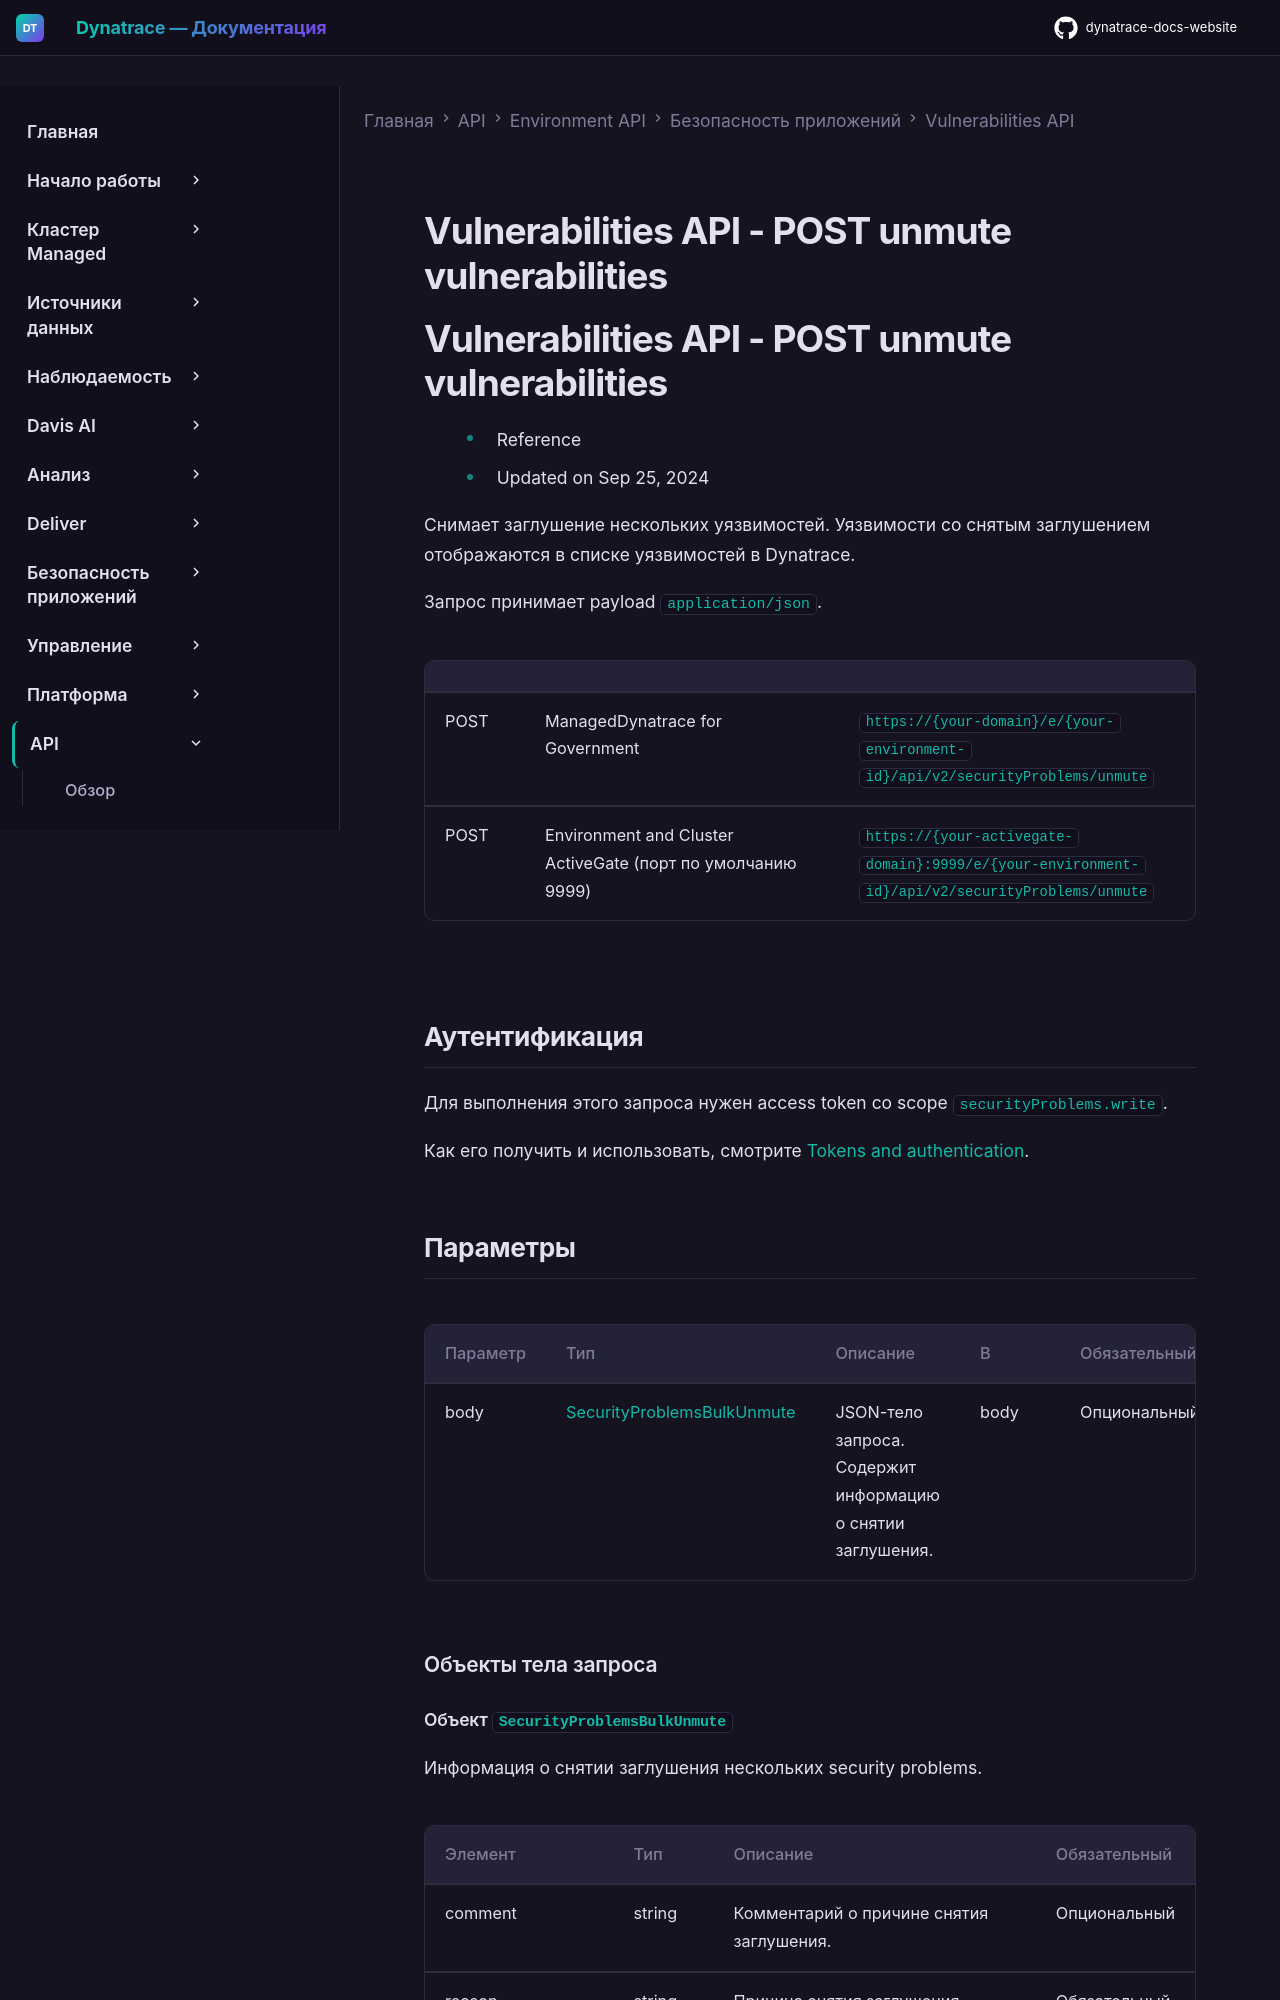

repository: Yerkebulan-Ardabayev/dynatrace-docs-website · page: managed-ru/dynatrace-api/environment-api/application-security/vulnerabilities/post-problems-unmute/index.html · generator: mkdocs

---
title: Vulnerabilities API - POST unmute vulnerabilities
source: https://docs.dynatrace.com/managed/dynatrace-api/environment-api/application-security/vulnerabilities/post-problems-unmute
scraped: 2026-05-12T11:59:05.094212
---

# Vulnerabilities API - POST unmute vulnerabilities

# Vulnerabilities API - POST unmute vulnerabilities

* Reference
* Updated on Sep 25, 2024

Снимает заглушение нескольких уязвимостей. Уязвимости со снятым заглушением отображаются в списке уязвимостей в Dynatrace.

Запрос принимает payload `application/json`.

|  |  |  |
| --- | --- | --- |
| POST | ManagedDynatrace for Government | `https://{your-domain}/e/{your-environment-id}/api/v2/securityProblems/unmute` |
| POST | Environment and Cluster ActiveGate (порт по умолчанию 9999) | `https://{your-activegate-domain}:9999/e/{your-environment-id}/api/v2/securityProblems/unmute` |
